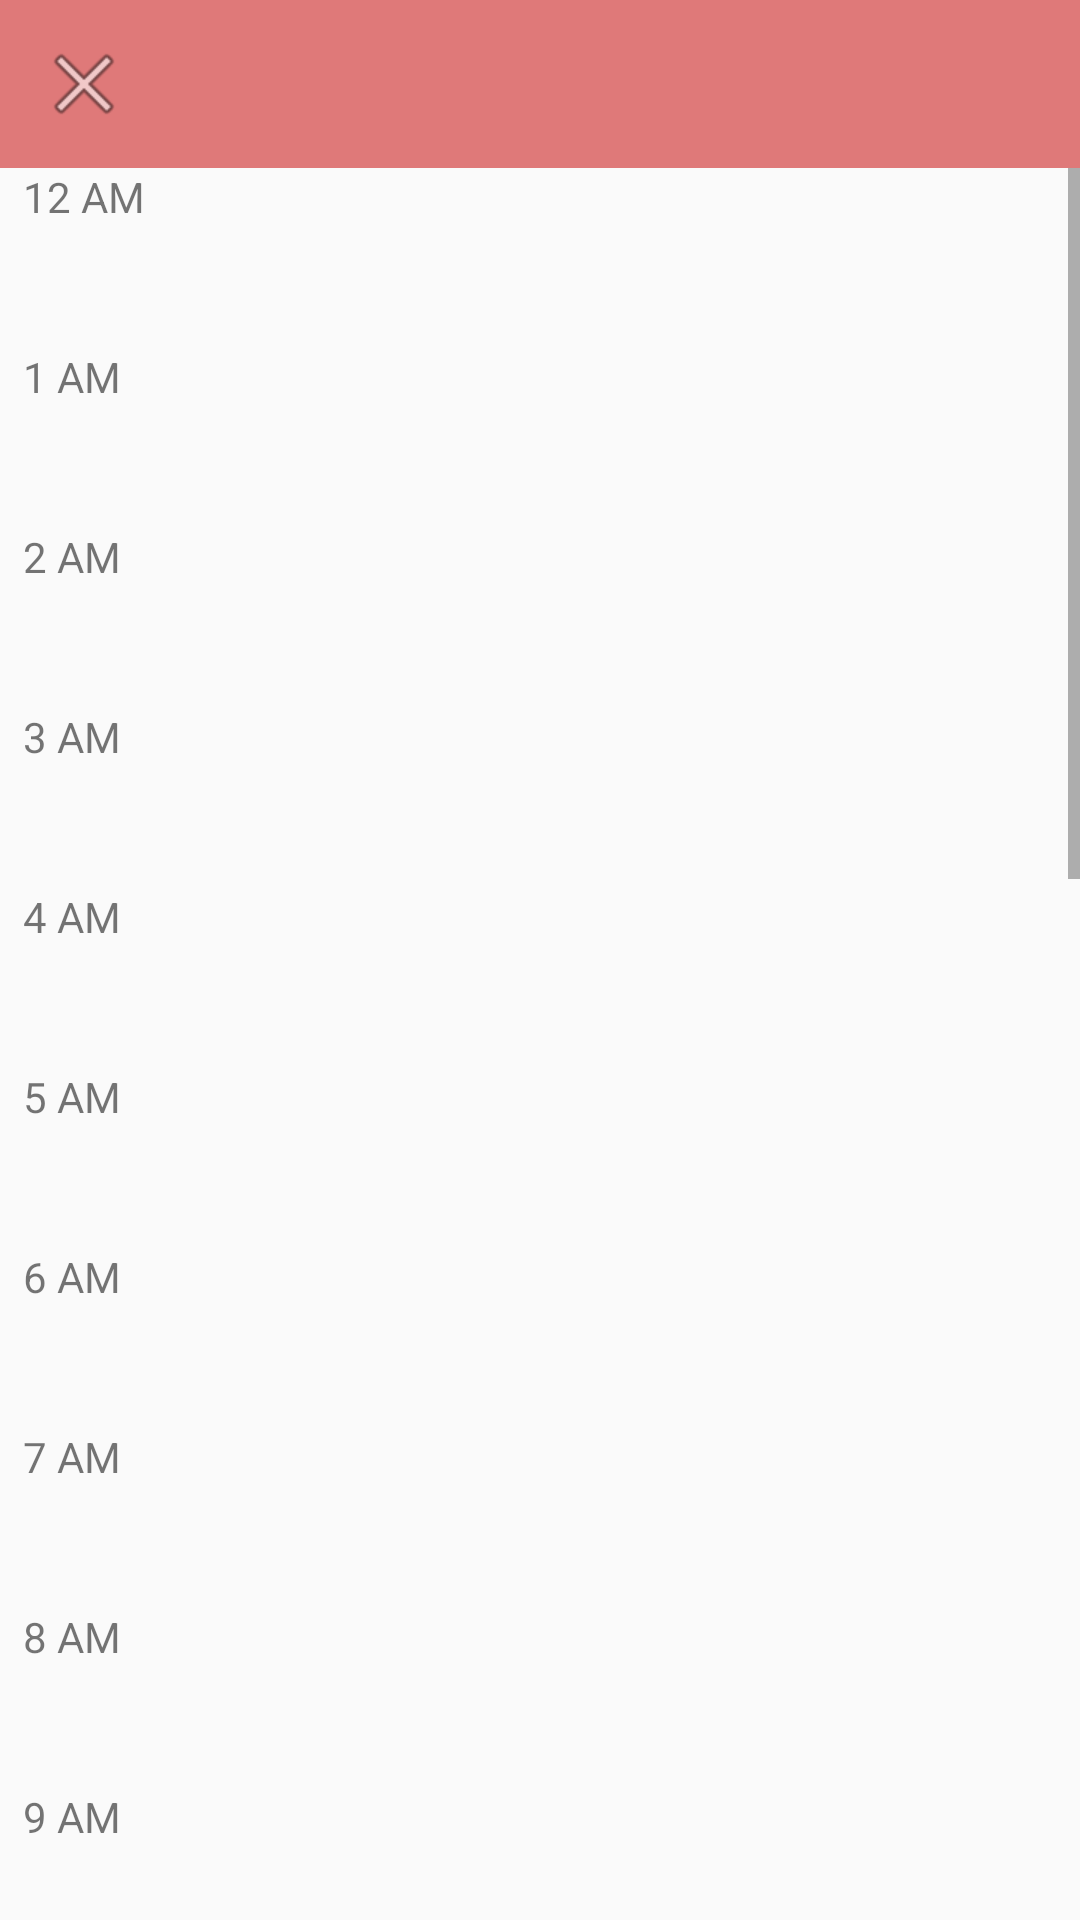

This screen was rendered from an Android layout file. Write that file and the resources it references.
<!-- AndroidManifest.xml: application theme Theme.AppCompat.Light.NoActionBar -->
<!-- res/layout/activity_dailyschedule.xml -->
<?xml version="1.0" encoding="utf-8"?>
<LinearLayout xmlns:android="http://schemas.android.com/apk/res/android"
    android:layout_width="match_parent"
    android:layout_height="match_parent"
    android:orientation="vertical">

    <include layout="@layout/header"/>

    <ScrollView
        android:id="@+id/daily_schedule_scroll"
        android:layout_width="match_parent"
        android:layout_height="wrap_content">

        <RelativeLayout
            android:layout_width="match_parent"
            android:layout_height="wrap_content">

            <LinearLayout
                android:id="@+id/daily_schedule_labels"
                android:layout_width="wrap_content"
                android:layout_height="wrap_content"
                android:orientation="vertical"
                android:paddingHorizontal="@dimen/schedule_label_padding">

                <TextView
                    android:id="@+id/label_am12"
                    android:layout_width="wrap_content"
                    android:layout_height="@dimen/schedule_label_margin"
                    android:text="@string/_12am"
                    android:theme="@style/time_label_text" />

                <TextView
                    android:id="@+id/label_am1"
                    android:layout_width="wrap_content"
                    android:layout_height="@dimen/schedule_label_margin"
                    android:text="@string/_1am"
                    android:theme="@style/time_label_text" />

                <TextView
                    android:id="@+id/label_am2"
                    android:layout_width="wrap_content"
                    android:layout_height="@dimen/schedule_label_margin"
                    android:text="@string/_2am"
                    android:theme="@style/time_label_text" />

                <TextView
                    android:id="@+id/label_am3"
                    android:layout_width="wrap_content"
                    android:layout_height="@dimen/schedule_label_margin"
                    android:text="@string/_3am"
                    android:theme="@style/time_label_text" />

                <TextView
                    android:id="@+id/label_am4"
                    android:layout_width="wrap_content"
                    android:layout_height="@dimen/schedule_label_margin"
                    android:text="@string/_4am"
                    android:theme="@style/time_label_text" />

                <TextView
                    android:id="@+id/label_am5"
                    android:layout_width="wrap_content"
                    android:layout_height="@dimen/schedule_label_margin"
                    android:text="@string/_5am"
                    android:theme="@style/time_label_text" />

                <TextView
                    android:id="@+id/label_am6"
                    android:layout_width="wrap_content"
                    android:layout_height="@dimen/schedule_label_margin"
                    android:text="@string/_6am"
                    android:theme="@style/time_label_text" />

                <TextView
                    android:id="@+id/label_am7"
                    android:layout_width="wrap_content"
                    android:layout_height="@dimen/schedule_label_margin"
                    android:text="@string/_7am"
                    android:theme="@style/time_label_text" />

                <TextView
                    android:id="@+id/label_am8"
                    android:layout_width="wrap_content"
                    android:layout_height="@dimen/schedule_label_margin"
                    android:text="@string/_8am"
                    android:theme="@style/time_label_text" />

                <TextView
                    android:id="@+id/label_am9"
                    android:layout_width="wrap_content"
                    android:layout_height="@dimen/schedule_label_margin"
                    android:text="@string/_9am"
                    android:theme="@style/time_label_text" />

                <TextView
                    android:id="@+id/label_am10"
                    android:layout_width="wrap_content"
                    android:layout_height="@dimen/schedule_label_margin"
                    android:text="@string/_10am"
                    android:theme="@style/time_label_text" />

                <TextView
                    android:id="@+id/label_am11"
                    android:layout_width="wrap_content"
                    android:layout_height="@dimen/schedule_label_margin"
                    android:text="@string/_11am"
                    android:theme="@style/time_label_text" />

                <TextView
                    android:id="@+id/label_pm12"
                    android:layout_width="wrap_content"
                    android:layout_height="@dimen/schedule_label_margin"
                    android:text="@string/_12pm"
                    android:theme="@style/time_label_text" />

                <TextView
                    android:id="@+id/label_pm1"
                    android:layout_width="wrap_content"
                    android:layout_height="@dimen/schedule_label_margin"
                    android:text="@string/_1pm"
                    android:theme="@style/time_label_text" />

                <TextView
                    android:id="@+id/label_pm2"
                    android:layout_width="wrap_content"
                    android:layout_height="@dimen/schedule_label_margin"
                    android:text="@string/_2pm"
                    android:theme="@style/time_label_text" />

                <TextView
                    android:id="@+id/label_pm3"
                    android:layout_width="wrap_content"
                    android:layout_height="@dimen/schedule_label_margin"
                    android:text="@string/_3pm"
                    android:theme="@style/time_label_text" />

                <TextView
                    android:id="@+id/label_pm4"
                    android:layout_width="wrap_content"
                    android:layout_height="@dimen/schedule_label_margin"
                    android:text="@string/_4pm"
                    android:theme="@style/time_label_text" />

                <TextView
                    android:id="@+id/label_pm5"
                    android:layout_width="wrap_content"
                    android:layout_height="@dimen/schedule_label_margin"
                    android:text="@string/_5pm"
                    android:theme="@style/time_label_text" />

                <TextView
                    android:id="@+id/label_pm6"
                    android:layout_width="wrap_content"
                    android:layout_height="@dimen/schedule_label_margin"
                    android:text="@string/_6pm"
                    android:theme="@style/time_label_text" />

                <TextView
                    android:id="@+id/label_pm7"
                    android:layout_width="wrap_content"
                    android:layout_height="@dimen/schedule_label_margin"
                    android:text="@string/_7pm"
                    android:theme="@style/time_label_text" />

                <TextView
                    android:id="@+id/label_pm8"
                    android:layout_width="wrap_content"
                    android:layout_height="@dimen/schedule_label_margin"
                    android:text="@string/_8pm"
                    android:theme="@style/time_label_text" />

                <TextView
                    android:id="@+id/label_pm9"
                    android:layout_width="wrap_content"
                    android:layout_height="@dimen/schedule_label_margin"
                    android:text="@string/_9pm"
                    android:theme="@style/time_label_text" />

                <TextView
                    android:id="@+id/label_pm10"
                    android:layout_width="wrap_content"
                    android:layout_height="@dimen/schedule_label_margin"
                    android:text="@string/_10pm"
                    android:theme="@style/time_label_text" />

                <TextView
                    android:id="@+id/label_pm11"
                    android:layout_width="wrap_content"
                    android:layout_height="@dimen/schedule_label_margin"
                    android:text="@string/_11pm"
                    android:theme="@style/time_label_text" />

            </LinearLayout>

            <RelativeLayout
                android:id="@+id/daily_schedule_events"
                android:layout_width="match_parent"
                android:layout_height="match_parent"
                android:layout_toEndOf="@id/daily_schedule_labels"
                android:orientation="vertical"
                android:paddingHorizontal="@dimen/schedule_event_padding">
            </RelativeLayout>
        </RelativeLayout>
    </ScrollView>
</LinearLayout>
<!-- res/layout/header.xml (included above) -->
<?xml version="1.0" encoding="utf-8"?>
<android.support.v7.widget.Toolbar xmlns:android="http://schemas.android.com/apk/res/android"
    xmlns:app="http://schemas.android.com/apk/res-auto"
    android:id="@+id/header_bar"
    android:layout_width="match_parent"
    android:layout_height="wrap_content"
    android:background="@color/color_primary"
    app:navigationIcon="@android:drawable/ic_menu_close_clear_cancel"
    app:titleTextAppearance="@style/header_text"/>
<!-- resources referenced by this layout -->
<resources>
  <color name="color_primary">#DF7979</color>
  <dimen name="schedule_event_padding">25dp</dimen>
  <dimen name="schedule_label_margin">60dp</dimen>
  <dimen name="schedule_label_padding">7.5dp</dimen>
  <string name="_10am">10 AM</string>
  <string name="_10pm">10 PM</string>
  <string name="_11am">11 AM</string>
  <string name="_11pm">11 PM</string>
  <string name="_12am">12 AM</string>
  <string name="_12pm">12 PM</string>
  <string name="_1am">1 AM</string>
  <string name="_1pm">1 PM</string>
  <string name="_2am">2 AM</string>
  <string name="_2pm">2 PM</string>
  <string name="_3am">3 AM</string>
  <string name="_3pm">3 PM</string>
  <string name="_4am">4 AM</string>
  <string name="_4pm">4 PM</string>
  <string name="_5am">5 AM</string>
  <string name="_5pm">5 PM</string>
  <string name="_6am">6 AM</string>
  <string name="_6pm">6 PM</string>
  <string name="_7am">7 AM</string>
  <string name="_7pm">7 PM</string>
  <string name="_8am">8 AM</string>
  <string name="_8pm">8 PM</string>
  <string name="_9am">9 AM</string>
  <string name="_9pm">9 PM</string>
  <style name="header_text">
          <item name="android:textColor">@color/color_white</item>
          <item name="android:textSize">20sp</item>
          <item name="android:textStyle">bold</item>
          <item name="android:textAllCaps">false</item>
          <item name="android:layout_gravity">center</item>
      </style>
  <style name="time_label_text">
          <item name="android:gravity">center_horizontal</item>
      </style>
  <color name="color_white">#F3EFEF</color>
</resources>
